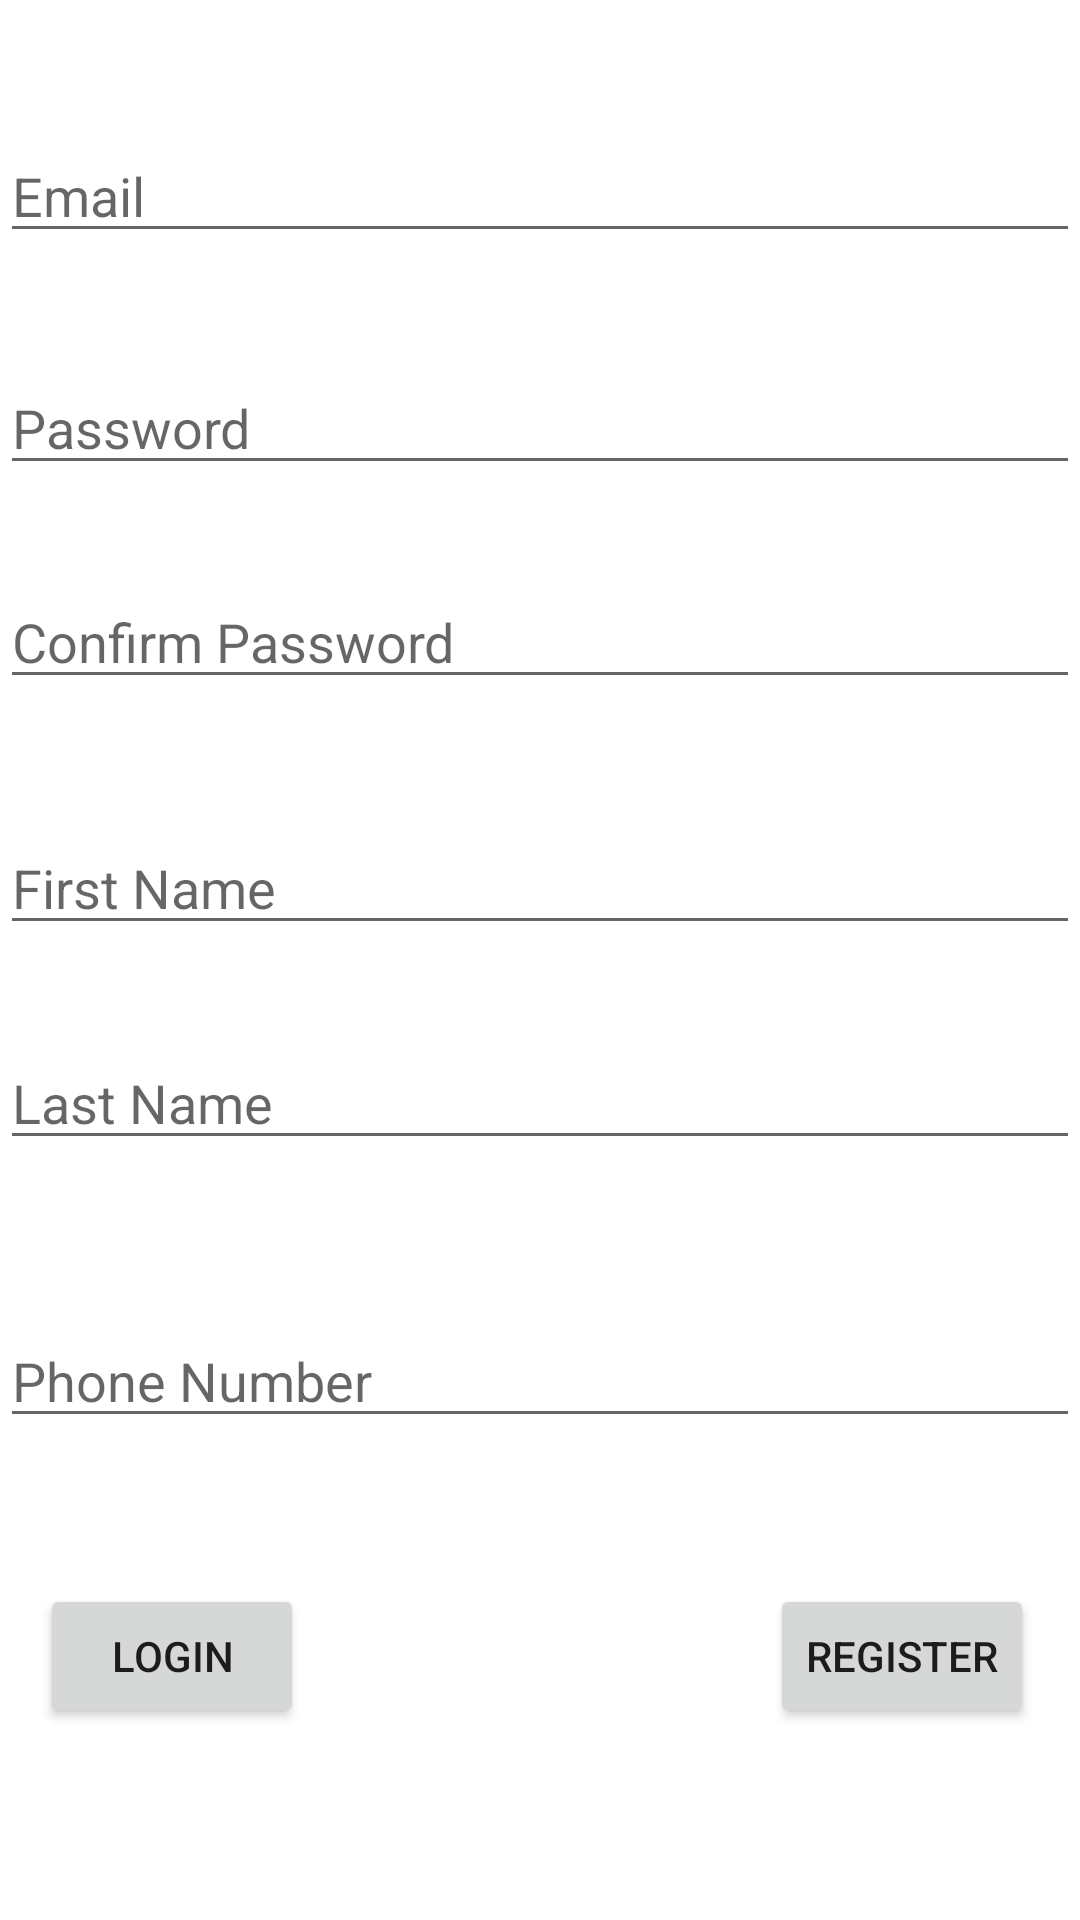

This screen was rendered from an Android layout file. Write that file and the resources it references.
<!-- AndroidManifest.xml: application theme Theme.Socket_client_messenger -->
<!-- res/layout/activity_registration.xml -->
<?xml version="1.0" encoding="utf-8"?>
<androidx.constraintlayout.widget.ConstraintLayout xmlns:android="http://schemas.android.com/apk/res/android"
        xmlns:app="http://schemas.android.com/apk/res-auto"
        xmlns:tools="http://schemas.android.com/tools"
        android:id="@+id/container"
        android:layout_width="match_parent"
        android:layout_height="match_parent"
        android:paddingBottom="@dimen/activity_vertical_margin"
        android:paddingLeft="@dimen/activity_horizontal_margin"
        android:paddingRight="@dimen/activity_horizontal_margin"
        android:paddingTop="@dimen/activity_vertical_margin"
        tools:context=".RegistrationActivity">

    <EditText
            android:id="@+id/etRegistrationEmail"
            android:layout_width="0dp"
            android:layout_height="wrap_content"
            android:autofillHints="@string/prompt_email"
            android:hint="@string/prompt_email"
            android:inputType="textEmailAddress"
            android:selectAllOnFocus="true"
            app:layout_constraintEnd_toEndOf="parent"
            app:layout_constraintStart_toStartOf="parent"
            app:layout_constraintTop_toTopOf="parent"
            app:layout_constraintBottom_toBottomOf="parent"
            app:layout_constraintVertical_bias="0.072" />

    <EditText
            android:id="@+id/etRegistrationPassword"
            android:layout_width="0dp"
            android:layout_height="wrap_content"
            android:layout_marginTop="36dp"
            android:autofillHints="@string/prompt_password"
            android:hint="@string/prompt_password"
            android:imeActionLabel="@string/action_sign_in_short"
            android:imeOptions="actionDone"
            android:inputType="textPassword"
            android:selectAllOnFocus="true"
            app:layout_constraintEnd_toEndOf="parent"
            app:layout_constraintStart_toStartOf="parent"
            app:layout_constraintTop_toBottomOf="@+id/etRegistrationEmail"
            app:layout_constraintBottom_toBottomOf="parent"
            app:layout_constraintHorizontal_bias="0.906"
            app:layout_constraintVertical_bias="0.0" />

    <EditText
            android:id="@+id/etRegistrationConfirmPassword"
            android:layout_width="0dp"
            android:layout_height="wrap_content"
            android:hint="@string/confirm_password"
            android:imeActionLabel="@string/action_sign_in_short"
            android:imeOptions="actionDone"
            android:inputType="textPassword"
            android:selectAllOnFocus="true"
            app:layout_constraintEnd_toEndOf="parent"
            app:layout_constraintStart_toStartOf="parent"
            app:layout_constraintTop_toBottomOf="@+id/etRegistrationPassword"
            app:layout_constraintBottom_toBottomOf="parent"
            app:layout_constraintVertical_bias="0.069"
            app:layout_constraintHorizontal_bias="1.0" />

    <EditText
            android:id="@+id/etRegistrationFirstName"
            android:layout_width="0dp"
            android:layout_height="wrap_content"
            android:hint="@string/first_name"
            android:imeActionLabel="@string/action_sign_in_short"
            android:imeOptions="actionDone"
            android:inputType="textPassword"
            android:selectAllOnFocus="true"
            app:layout_constraintEnd_toEndOf="parent"
            app:layout_constraintStart_toStartOf="parent"
            app:layout_constraintTop_toBottomOf="@+id/etRegistrationConfirmPassword"
            android:layout_marginTop="40dp"
            app:layout_constraintBottom_toBottomOf="parent"
            app:layout_constraintHorizontal_bias="0.562"
            app:layout_constraintVertical_bias="0.002" />

    <EditText
            android:id="@+id/etRegistrationLastName"
            android:layout_width="0dp"
            android:layout_height="wrap_content"
            android:hint="@string/last_name"
            android:imeActionLabel="@string/action_sign_in_short"
            android:imeOptions="actionDone"
            android:inputType="textPassword"
            android:selectAllOnFocus="true"
            app:layout_constraintEnd_toEndOf="parent"
            app:layout_constraintStart_toStartOf="parent"
            app:layout_constraintBottom_toBottomOf="parent"
            android:layout_marginBottom="232dp"
            app:layout_constraintHorizontal_bias="0.781"
            app:layout_constraintTop_toBottomOf="@+id/etRegistrationFirstName"
            app:layout_constraintVertical_bias="0.585" />

    <EditText
            android:layout_width="0dp"
            android:layout_height="wrap_content"
            android:inputType="phone"
            android:ems="10"
            android:id="@+id/etRegistrationPhoneNumber"
            android:hint="@string/phone_number"
            app:layout_constraintEnd_toEndOf="parent"
            app:layout_constraintStart_toStartOf="parent"
            app:layout_constraintTop_toBottomOf="@+id/etRegistrationLastName"
            app:layout_constraintHorizontal_bias="0.555"
            android:layout_marginTop="40dp"
            app:layout_constraintBottom_toBottomOf="parent"
            app:layout_constraintVertical_bias="0.065" />

    <Button
            android:id="@+id/btnRegister"
            android:enabled="true"
            android:layout_width="wrap_content"
            android:layout_height="wrap_content"
            android:layout_gravity="start"
            android:layout_marginBottom="64dp"
            android:text="@string/register"
            app:layout_constraintBottom_toBottomOf="parent"
            app:layout_constraintEnd_toEndOf="parent"
            app:layout_constraintStart_toStartOf="parent"
            app:layout_constraintTop_toBottomOf="@+id/etRegistrationPhoneNumber"
            app:layout_constraintVertical_bias="1.0"
            app:layout_constraintHorizontal_bias="0.944" />

    <Button
            android:id="@+id/btnBackToLogin"
            android:enabled="true"
            android:layout_width="wrap_content"
            android:layout_height="wrap_content"
            android:layout_gravity="start"
            android:layout_marginBottom="64dp"
            android:text="@string/login"
            app:layout_constraintBottom_toBottomOf="parent"
            app:layout_constraintEnd_toEndOf="parent"
            app:layout_constraintStart_toStartOf="parent"
            app:layout_constraintTop_toBottomOf="@+id/etRegistrationPhoneNumber"
            app:layout_constraintVertical_bias="1.0"
            app:layout_constraintHorizontal_bias="0.049" />

    <ProgressBar
            android:id="@+id/loading"
            android:visibility="gone"
            android:layout_width="wrap_content"
            android:layout_height="wrap_content"
            android:layout_gravity="center"
            android:layout_marginTop="64dp"
            android:layout_marginBottom="64dp"
            app:layout_constraintBottom_toBottomOf="parent"
            app:layout_constraintEnd_toEndOf="@+id/etRegistrationPassword"
            app:layout_constraintStart_toStartOf="@+id/etRegistrationPassword"
            app:layout_constraintTop_toTopOf="parent"
            app:layout_constraintVertical_bias="0.3" />



    <TextView
            android:layout_width="wrap_content"
            android:layout_height="wrap_content"
            android:id="@+id/tvRegistrationMessage"
            app:layout_constraintEnd_toEndOf="parent"
            app:layout_constraintStart_toStartOf="parent"
            app:layout_constraintTop_toBottomOf="@+id/etRegistrationPhoneNumber"
            app:layout_constraintBottom_toBottomOf="parent"
            app:layout_constraintHorizontal_bias="0.498"
            app:layout_constraintVertical_bias="0.2" />

</androidx.constraintlayout.widget.ConstraintLayout>
<!-- resources referenced by this layout -->
<resources>
  <string name="action_sign_in_short">Sign in</string>
  <string name="confirm_password">Confirm Password</string>
  <string name="first_name">First Name</string>
  <string name="last_name">Last Name</string>
  <string name="login">Login</string>
  <string name="phone_number">Phone Number</string>
  <string name="prompt_email">Email</string>
  <string name="prompt_password">Password</string>
  <string name="register">Register</string>
  <style name="Theme.Socket_client_messenger" parent="Theme.MaterialComponents.DayNight.DarkActionBar">
          
          <item name="colorPrimary">@color/purple_500</item>
          <item name="colorPrimaryVariant">@color/purple_700</item>
          <item name="colorOnPrimary">@color/white</item>
          
          <item name="colorSecondary">@color/teal_200</item>
          <item name="colorSecondaryVariant">@color/teal_700</item>
          <item name="colorOnSecondary">@color/black</item>
          
          <item name="android:statusBarColor">?attr/colorPrimaryVariant</item>
          
      </style>
  <color name="purple_500">#FF6200EE</color>
  <color name="purple_700">#FF3700B3</color>
  <color name="white">#FFFFFFFF</color>
  <color name="teal_200">#FF03DAC5</color>
  <color name="teal_700">#FF018786</color>
  <color name="black">#FF000000</color>
</resources>
